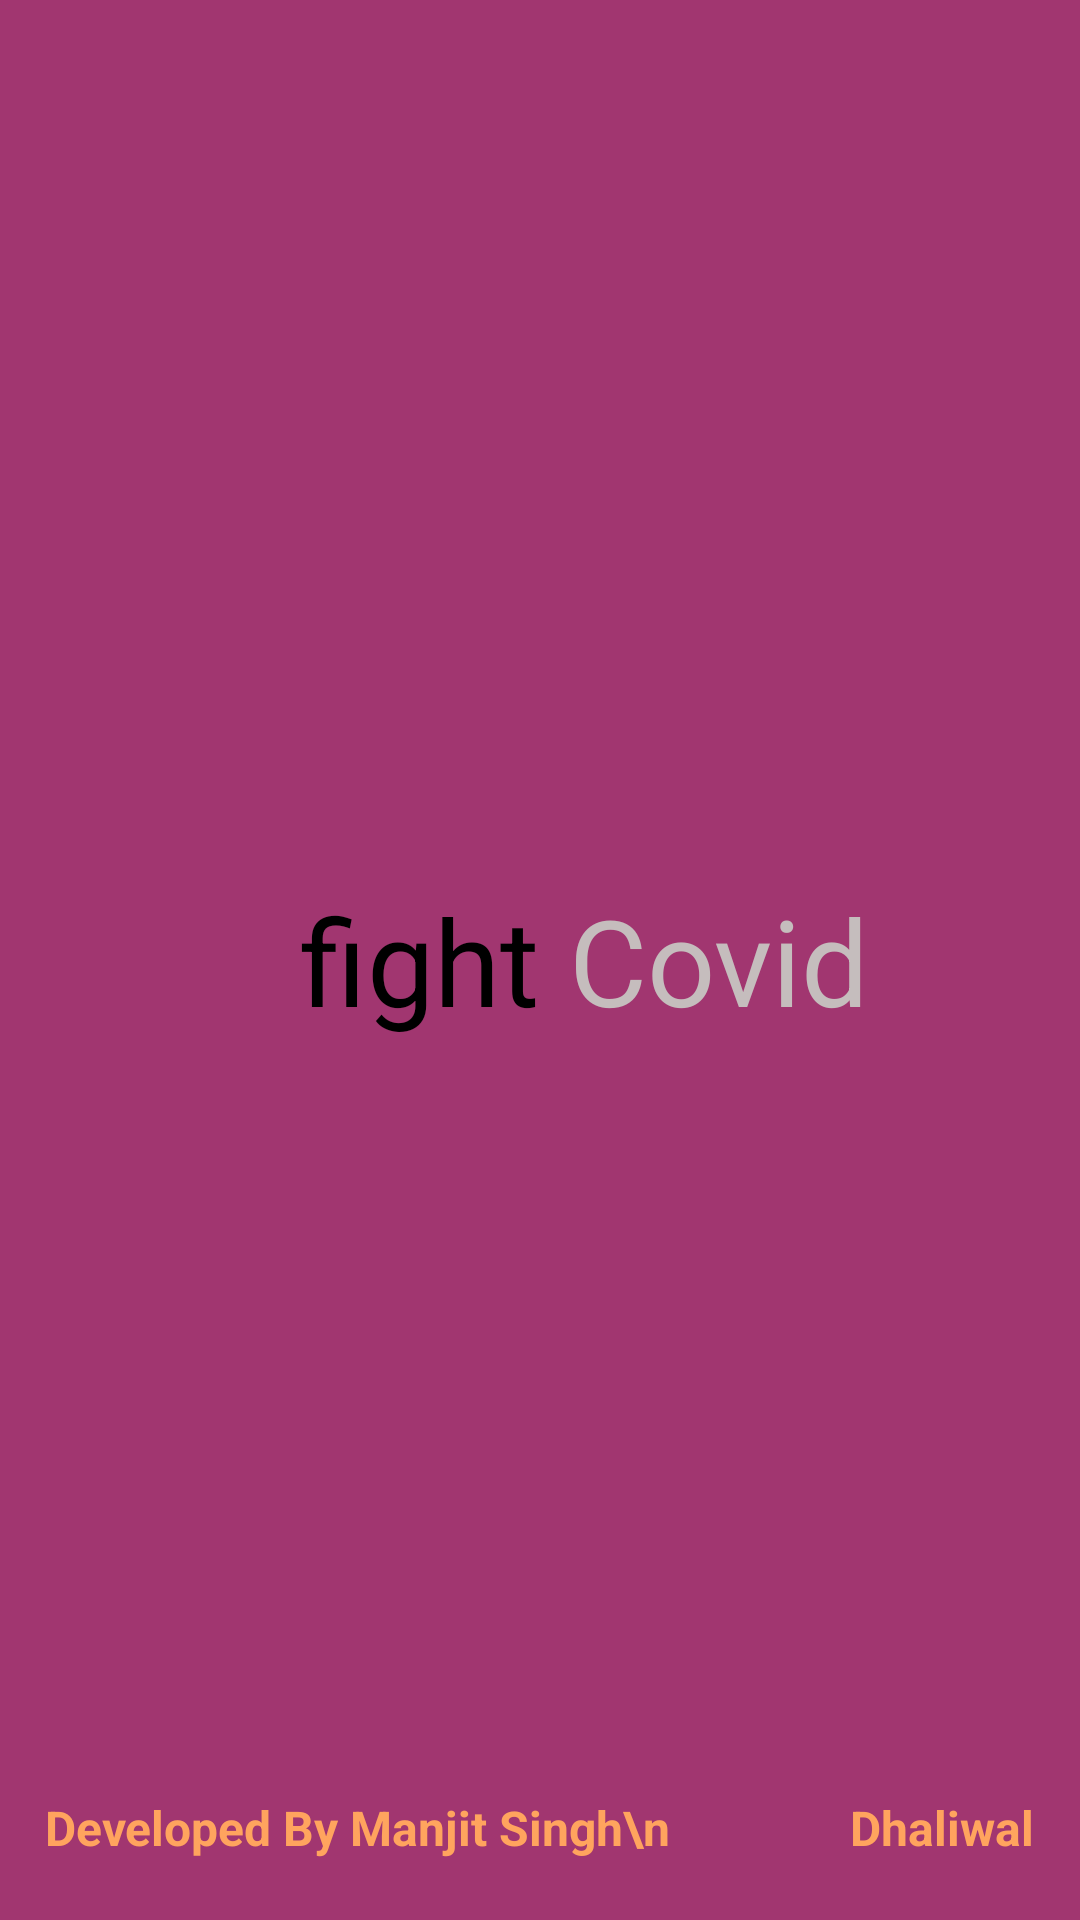

This screen was rendered from an Android layout file. Write that file and the resources it references.
<!-- AndroidManifest.xml: application theme AppTheme -->
<!-- res/layout/activity_home.xml -->
<?xml version="1.0" encoding="utf-8"?>
<androidx.constraintlayout.widget.ConstraintLayout xmlns:android="http://schemas.android.com/apk/res/android"
    xmlns:app="http://schemas.android.com/apk/res-auto"
    android:layout_width="match_parent"
    android:background="@color/col3"
    android:layout_height="match_parent">

    <TextView
        android:id="@+id/text_fight"
        android:layout_width="wrap_content"
        android:layout_height="wrap_content"
        android:layout_marginStart="100dp"
        android:text="fight "
        android:textColor="#000"
        android:textSize="40sp"
        app:layout_constraintBottom_toBottomOf="parent"
        app:layout_constraintEnd_toStartOf="@id/text_Covid"
        app:layout_constraintStart_toStartOf="parent"
        app:layout_constraintTop_toTopOf="parent" />


    <TextView
        android:id="@+id/text_Covid"
        android:layout_width="wrap_content"
        android:layout_height="wrap_content"
        android:text="Covid"
        android:textColor="#C5BDBD"
        android:textSize="40sp"
        app:layout_constraintBottom_toBottomOf="@id/text_fight"
        app:layout_constraintStart_toEndOf="@id/text_fight"
        app:layout_constraintTop_toTopOf="@id/text_fight" />

    <TextView
        android:id="@+id/text_bottom"
        android:layout_width="wrap_content"
        android:layout_height="wrap_content"
        android:layout_marginBottom="20dp"
        android:text="Developed By Manjit Singh\n               Dhaliwal"
        android:textColor="@color/col1"
        android:textSize="16sp"
        android:textStyle="bold"
        app:layout_constraintBottom_toBottomOf="parent"
        app:layout_constraintEnd_toEndOf="parent"
        app:layout_constraintStart_toStartOf="parent" />


</androidx.constraintlayout.widget.ConstraintLayout>
<!-- resources referenced by this layout -->
<resources>
  <color name="col1">#ffa45e</color>
  <color name="col3">#a13670</color>
  <style name="AppTheme" parent="Theme.AppCompat.Light.NoActionBar">
          
          <item name="colorPrimary">@color/colorPrimary</item>
          <item name="colorPrimaryDark">@color/colorPrimaryDark</item>
          <item name="colorAccent">@color/colorAccent</item>
      </style>
  <color name="colorPrimary">#6200EE</color>
  <color name="colorPrimaryDark">@color/col2</color>
  <color name="colorAccent">#03DAC5</color>
  <color name="col2">#ec4176</color>
</resources>
